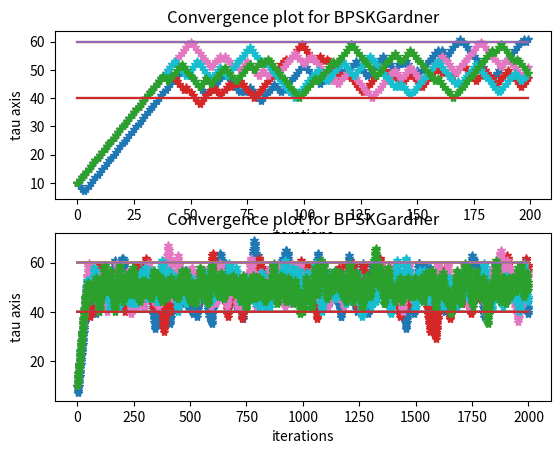
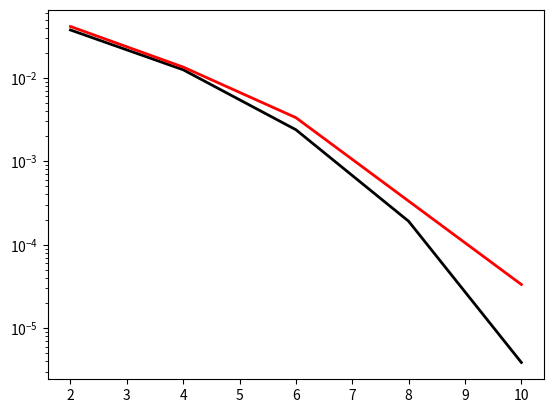

Write the Python code that produced these figures, in order.
import scipy
import numpy as np
import math
import matplotlib.pylab as plt
import random


def BPSK_data (Number_of_bits):
    Data = []
    for i in range (Number_of_bits):
        random_binary = random.randint(0,1)
        BPSK = 2*random_binary-1
        Data.append(BPSK)
    return Data

def Pulse_shape (Sample_per_symbol,Data):
    Sine = []
    Data_up = np.zeros(len(Data)*Sample_per_symbol)
    index = [i for i in np.arange(0,len(Data_up),Sample_per_symbol)]
    
    for i in range(Sample_per_symbol):
        Sine_wave = math.sin(2*np.pi*i/(2*Sample_per_symbol))
        Sine.append(Sine_wave)
        
    for j in range(len(Data)):
        aux = index[j]
        Data_up[aux] = Data[j]

    Pulse_shape = np.convolve(Data_up,Sine)
    return Pulse_shape



Symbols = 3*10**4
Sample_per_Symbol = 100


MSE = np.zeros(5)
BER_sim = np.zeros(5)
    
Data = BPSK_data(Symbols)
Pulse = Pulse_shape(Sample_per_Symbol,Data)

SNR = []
normal_rand = []
SNRdB = [i for i in np.arange(2,11,2)]
for i in SNRdB:
    SNR.append(10 ** (i/10))


Data = BPSK_data(Symbols)
Pulse = Pulse_shape(Sample_per_Symbol,Data)

for cv in range(0,len(SNR)):
    re = []

    noise = np.zeros(len(Pulse))
    for j in range (len(Pulse)):
        noise[j] = math.sqrt(1/(2*SNR[cv]))*np.random.randn()
    Received = Pulse + noise
##    plt.subplot(2,1,1)
##    plt.plot(Received[0:700])
##    plt.subplot(2,1,2)
##    plt.plot(Pulse[0:700])
##    plt.show()

    tau = 0
    a = np.zeros(Symbols)
    cenpoint = np.zeros(Symbols)
    remind = np.zeros(Symbols)
    delta = int(Sample_per_Symbol/2)
    center = int(60)
    avgsamples = 6
    stepsize = 1
    rit = -1
    GA = np.zeros(avgsamples)
    tauvector = np.zeros(1900)

    uor = -1

    for j in np.arange((Sample_per_Symbol/2),len(Received)-Sample_per_Symbol/2-1,Sample_per_Symbol):
        rit = rit+1
        re.append(rit)
        midsample = Received[center]
        latesample = Received[center+delta]
        earlysample = Received[center-delta]
        a[rit] = earlysample

        sub = latesample-earlysample
        GA[np.mod(rit,avgsamples)] = sub*midsample

        if GA.mean(axis=0) > 0:
            tau = -stepsize
        else:
            tau = stepsize

        cenpoint[rit] = center
        remind[rit] = np.remainder((center-Sample_per_Symbol/2),Sample_per_Symbol)

        if rit >= 99 and rit < 1999:
            uor = uor + 1
            tauvector[uor] = (remind[rit] - Sample_per_Symbol/2)**2
        center=center+Sample_per_Symbol+tau
        
        if center >= len(Received)-(Sample_per_Symbol/2)-2:
            break
        
    MSE[cv] = tauvector.mean(axis=0)
    plt.figure
    Symb = 200
    plt.subplot(2,1,1)
    plt.plot(remind[0:200],"-*")

    lim1 = 40*np.ones(Symb)
    lim2 = 60*np.ones(Symb)

    plt.plot(lim1)
    plt.plot(lim2)


    print("SNRdB =",SNRdB[cv])
    plt.title('Convergence plot for BPSKGardner')
    plt.ylabel('tau axis')
    plt.xlabel('iterations')

    plt.subplot(2,1,2)
    Symb = 2000
    plt.plot(remind[0:Symb],"-*")
    lim1 = 40*np.ones(Symb)
    lim2 = 60*np.ones(Symb)
    plt.plot(lim1)
    plt.plot(lim2)
    plt.title('Convergence plot for BPSKGardner')
    plt.ylabel('tau axis')
    plt.xlabel('iterations')
    plt.show()

    
    Error = 0
    for k in range(0,Symbols-1):
        if (a[k] > 0 and Data[k] == -1) or (a[k]<0 and Data[k] == 1):
            Error = Error + 1
    BER_sim[cv] = Error/(Symbols-2)
    print(BER_sim[cv])

    BER_th = []


for k in SNR:
    BER_th_aux = (1/2)*math.erfc(math.sqrt(2*k)/math.sqrt(2))
    BER_th.append(BER_th_aux)
plt.figure()
plt.semilogy(SNRdB,BER_th,"k-",linewidth = 2)
plt.semilogy(SNRdB,BER_sim,"r-",linewidth = 2)

plt.show()


    



